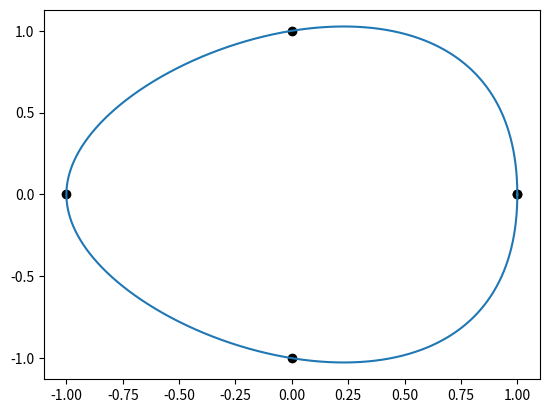

Recreate this plot in Python.
from scipy.interpolate import splprep, splev, interp1d
import numpy as np
import matplotlib.pyplot as plt

pts = np.array([[1,0], [0,1], [-1, 0], [0, -1], [1,0]])

x, y = pts.T
i = np.arange(len(pts))

interp_i = np.linspace(0, i.max(), 10000*i.max())

xi = interp1d(i, x, kind = 'cubic')(interp_i)
yi = interp1d(i, y, kind = 'cubic')(interp_i)

plt.plot(x, y, 'ko')
plt.plot(xi, yi)
plt.show()